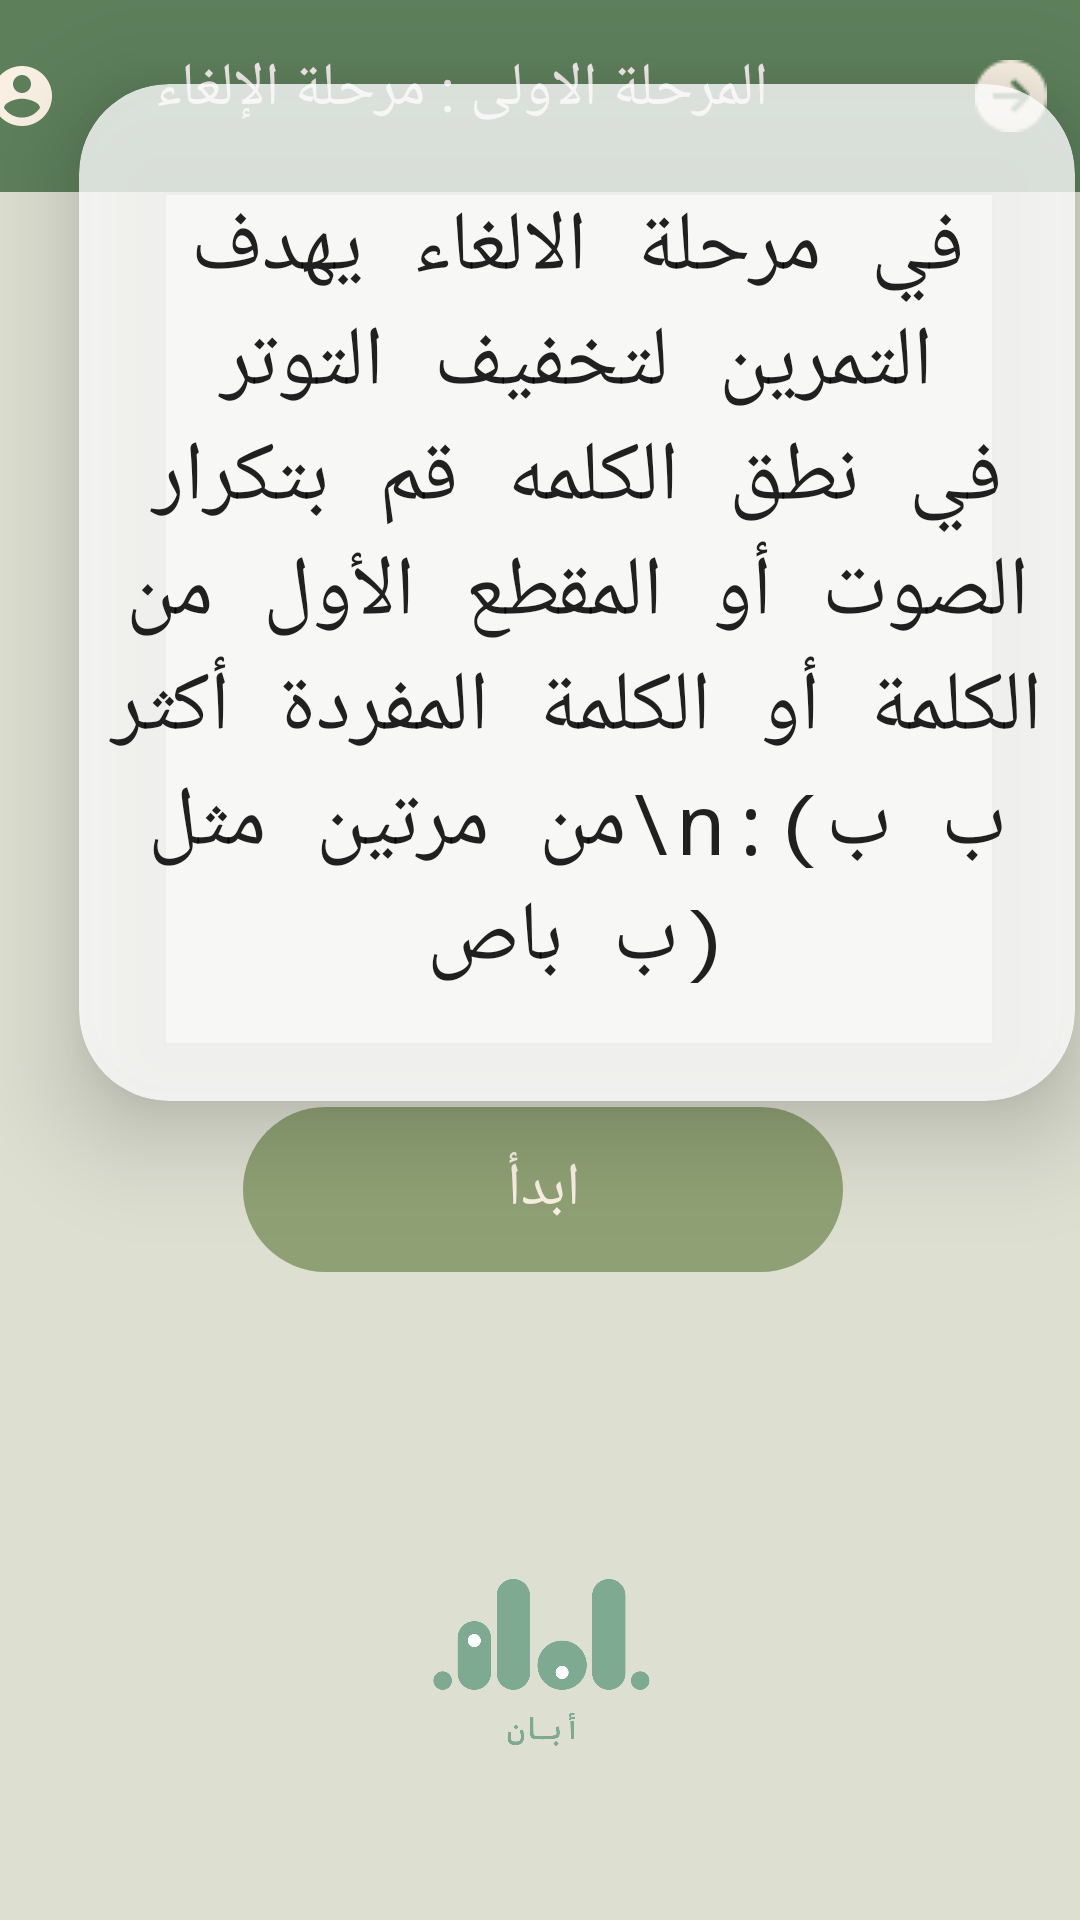

Here is an Android app screen rendered from its layout file. Give the layout XML and the strings, colors and styles it references.
<!-- AndroidManifest.xml: application theme Theme.Aban -->
<!-- res/layout/cancellation_overview.xml -->
<?xml version="1.0" encoding="utf-8"?>
<androidx.constraintlayout.widget.ConstraintLayout xmlns:android="http://schemas.android.com/apk/res/android"
    xmlns:app="http://schemas.android.com/apk/res-auto"
    xmlns:tools="http://schemas.android.com/tools"
    android:layout_width="match_parent"
    android:layout_height="match_parent"
    android:background="#DDDFD1"
    tools:context=".CancellationOverview">

    <androidx.appcompat.widget.Toolbar
        android:id="@+id/toolbar3"
        android:layout_width="417dp"
        android:layout_height="64dp"
        android:background="#BA2E5E30"
        android:minHeight="?attr/actionBarSize"
        android:theme="?attr/actionBarTheme"
        app:layout_constraintBottom_toBottomOf="parent"
        app:layout_constraintEnd_toEndOf="parent"
        app:layout_constraintStart_toStartOf="parent"
        app:layout_constraintTop_toTopOf="parent"
        app:layout_constraintVertical_bias="0.0" />


    <ImageButton
        android:id="@+id/back"
        android:layout_width="80dp"
        android:layout_height="58dp"
        android:backgroundTint="#002E8B57"
        android:contentDescription="@string/app_name"
        app:layout_constraintBottom_toBottomOf="@+id/toolbar3"
        app:layout_constraintEnd_toEndOf="@+id/toolbar3"
        app:layout_constraintHorizontal_bias="0.779"
        app:layout_constraintStart_toEndOf="@+id/textView9"
        app:layout_constraintTop_toTopOf="@+id/toolbar3"
        app:layout_constraintVertical_bias="0.484"
        app:srcCompat="@drawable/arrow"
        tools:ignore="MissingConstraints" />

    <TextView
        android:id="@+id/textView9"
        android:layout_width="wrap_content"
        android:layout_height="wrap_content"
        android:layout_marginTop="16dp"
        android:layout_marginEnd="104dp"
        android:text="المرحلة الاولى : مرحلة الإلغاء"
        android:textColor="#F4EBEB"
        android:textSize="20sp"
        app:layout_constraintEnd_toEndOf="parent"
        app:layout_constraintTop_toTopOf="parent" />

    <ImageButton
        android:id="@+id/account"
        android:layout_width="66dp"
        android:layout_height="58dp"
        android:backgroundTint="#002E8B57"
        android:contentDescription="@string/app_name"
        app:layout_constraintBottom_toBottomOf="@+id/toolbar3"
        app:layout_constraintEnd_toStartOf="@+id/textView9"
        app:layout_constraintHorizontal_bias="0.169"
        app:layout_constraintStart_toStartOf="@+id/toolbar3"
        app:layout_constraintTop_toTopOf="@+id/toolbar3"
        app:layout_constraintVertical_bias="0.487"
        app:srcCompat="@drawable/account"
        tools:ignore="MissingConstraints" />


    <Button
        android:id="@+id/btnStart"
        android:layout_width="200dp"
        android:layout_height="55dp"
        android:layout_marginBottom="216dp"
        android:background="@drawable/rounded_corners"
        android:backgroundTint="#8FA174"
        android:text="ابدأ"
        android:textAlignment="center"
        android:textColor="@color/beige"
        android:textSize="20sp"
        app:layout_constraintBottom_toBottomOf="parent"
        app:layout_constraintEnd_toEndOf="parent"
        app:layout_constraintHorizontal_bias="0.507"
        app:layout_constraintStart_toStartOf="parent" />

    <androidx.cardview.widget.CardView
        android:id="@+id/cardView4"
        android:layout_width="332dp"
        android:layout_height="339dp"
        android:layout_marginStart="26dp"
        android:layout_marginTop="26dp"
        app:cardBackgroundColor="#C8FFFFFF"
        app:cardCornerRadius="30dp"
        app:cardElevation="20dp"
        app:layout_constraintBottom_toTopOf="@+id/btnStart"
        app:layout_constraintEnd_toEndOf="parent"
        app:layout_constraintHorizontal_bias="0.245"
        app:layout_constraintStart_toStartOf="parent"
        app:layout_constraintTop_toTopOf="parent"
        app:layout_constraintVertical_bias="0.497"
        tools:ignore="MissingConstraints">

        <TextView
            android:id="@+id/textView"
            style="@style/Widget.AppCompat.TextView.SpinnerItem"
            android:layout_width="match_parent"
            android:layout_height="match_parent"
            android:gravity="bottom|clip_horizontal|center|clip_vertical|start|right|center_horizontal|fill|fill_horizontal|top|left|center_vertical|fill_vertical|end"
            android:text="في مرحلة الالغاء يهدف التمرين لتخفيف التوتر في نطق الكلمه قم بتكرار الصوت أو المقطع الأول من الكلمة أو الكلمة المفردة أكثر من مرتين مثل\n:(ب ب ب باص)"
            android:textAlignment="center"
            android:textAllCaps="false"
            android:textDirection="locale"
            android:textSize="28sp"
            android:typeface="monospace" />
    </androidx.cardview.widget.CardView>

    <ImageView
        android:id="@+id/imageView"
        android:layout_width="415dp"
        android:layout_height="169dp"
        app:layout_constraintBottom_toBottomOf="parent"
        app:layout_constraintEnd_toEndOf="parent"
        app:layout_constraintStart_toStartOf="parent"
        app:layout_constraintTop_toTopOf="parent"
        app:layout_constraintVertical_bias="0.977"
        app:srcCompat="@drawable/logo" />


</androidx.constraintlayout.widget.ConstraintLayout>
<!-- resources referenced by this layout -->
<resources>
  <color name="beige">#FAF1E4</color>
  <!-- drawable account (drawable) -->
  <vector android:height="24dp" android:tint="#FAF1E4"
      android:viewportHeight="24" android:viewportWidth="24"
      android:width="24dp" xmlns:android="http://schemas.android.com/apk/res/android">
      <path android:fillColor="@android:color/white" android:pathData="M12,2C6.48,2 2,6.48 2,12s4.48,10 10,10 10,-4.48 10,-10S17.52,2 12,2zM12,5c1.66,0 3,1.34 3,3s-1.34,3 -3,3 -3,-1.34 -3,-3 1.34,-3 3,-3zM12,19.2c-2.5,0 -4.71,-1.28 -6,-3.22 0.03,-1.99 4,-3.08 6,-3.08 1.99,0 5.97,1.09 6,3.08 -1.29,1.94 -3.5,3.22 -6,3.22z"/>
  </vector>
  <!-- drawable arrow: png bitmap (drawable, 1326 bytes) -->
  <!-- drawable logo: png bitmap (drawable, 35523 bytes) -->
  <!-- drawable rounded_corners (drawable) -->
  <?xml version="1.0" encoding="utf-8"?>
  <selector xmlns:android="http://schemas.android.com/apk/res/android">
      <item>
          <shape xmlns:android="http://schemas.android.com/apk/res/android" android:shape="rectangle">
  
              <corners android:radius="50dp" />
          </shape>
      </item>
  </selector>
  <string name="app_name">Aban</string>
  <style name="Theme.Aban" parent="Base.Theme.Aban" />
  <style name="Base.Theme.Aban" parent="Theme.Design.Light.NoActionBar">
          
          
      </style>
</resources>
